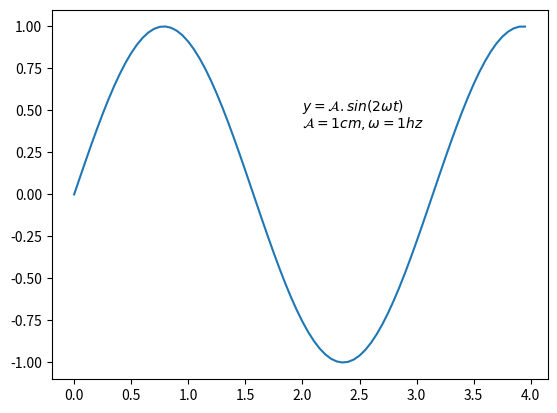

Write the Python code that produced this figure.
import matplotlib.pyplot as plt
import numpy as np


# Membuat Data
def sinusGenerator(amplitudo,frekuensi,waktu,theta):
	t = np.arange(0,waktu,0.05)
	y = amplitudo * np.sin(2 * frekuensi * t + np.deg2rad(theta))
	return t,y

t,y = sinusGenerator(1,1,4,0)

plt.plot(t,y)
plt.text(2,0.5, r'$ y = \mathcal{A}.sin(2 \omega t)$')
plt.text(2,0.4, r'$ \mathcal{A} = 1 cm, \omega = 1hz $')

plt.show()